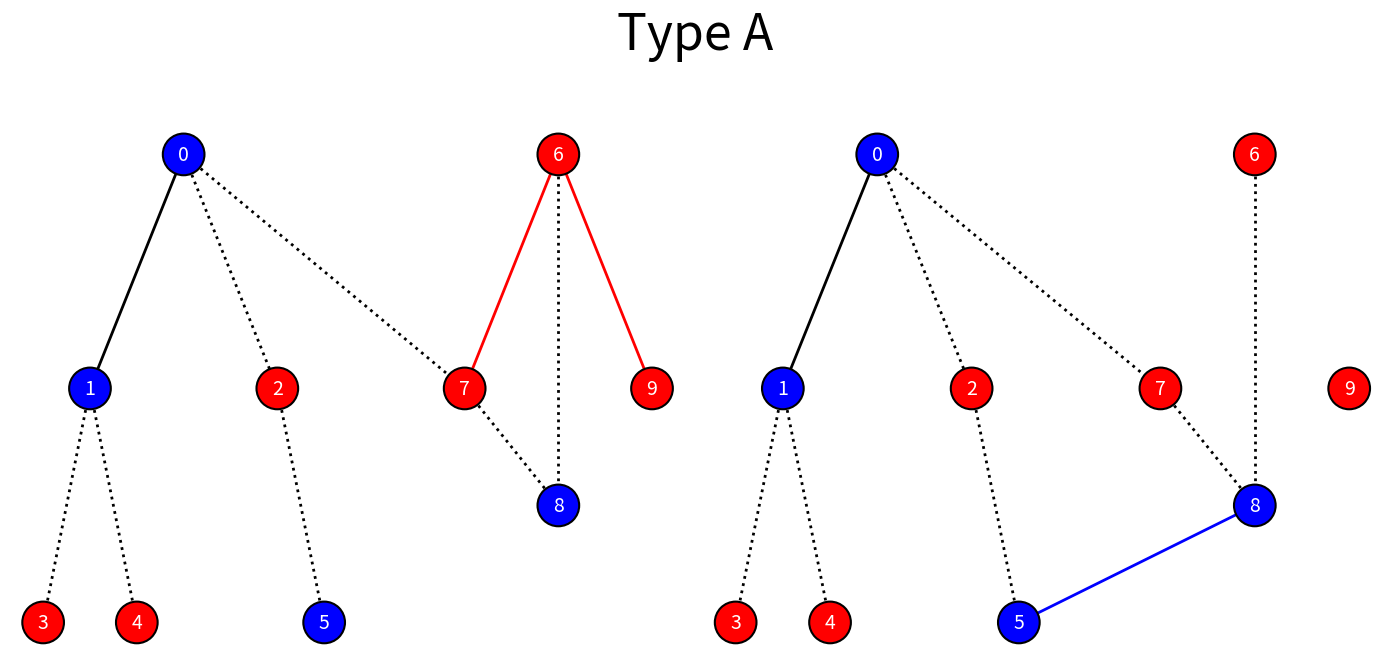

Recreate this plot in Python.
import matplotlib.pyplot as plt
import networkx as nx
import numpy as np

np.random.seed(42)

# Node positions (fixed)
pos = {
    0: (-2, 0), 1: (-3, -1), 2: (-1, -1),
    3: (-3.5, -2), 4: (-2.5, -2), 5: (-0.5, -2),
    6: (2, 0), 7: (1, -1), 8: (2, -1.5), 9: (3, -1)
}

# Strategies: 4 cooperators, 6 defectors
cooperators = np.random.choice(range(10), size=4, replace=False)
strategies = {n: 1 if n in cooperators else 0 for n in range(10)}
node_colors = ['blue' if strategies[n] else 'red' for n in range(10)]

G_before = nx.Graph()
G_before.add_nodes_from(range(10))
edges_before = [
    (0, 1), (0, 2), (1, 3), (1, 4), (2, 5),
    (8, 6), (8, 7),
    (0, 7),
    (6, 7), (6, 9)
]
G_before.add_edges_from(edges_before)

G_after = nx.Graph()
G_after.add_nodes_from(range(10))
edges_after = [
    (0, 1), (0, 2), (1, 3), (1, 4), (2, 5),
    (8, 6), (8, 7),
    (0, 7),
    (5, 8)
]
G_after.add_edges_from(edges_after)

# Plot side-by-side
fig, axs = plt.subplots(1, 2, figsize=(14, 7))

# ---- Plot G_before ----
nx.draw_networkx_nodes(G_before, pos, node_color=node_colors, node_size=900,
                       edgecolors='black', linewidths=1.5, ax=axs[0])

for u, v in G_before.edges():
    style = 'solid' if strategies[u] == strategies[v] else 'dotted'
    color = 'red' if (u, v) in [(6, 7), (6, 9)] or (v, u) in [(6, 7), (6, 9)] else 'black'
    nx.draw_networkx_edges(G_before, pos, edgelist=[(u, v)], style=style,
                            edge_color=color, width=2, ax=axs[0])

nx.draw_networkx_labels(G_before, pos, labels={n: str(n) for n in G_before.nodes()},
                        font_color='white', font_size=14, ax=axs[0])

#axs[0].set_title("Before: (6,7) and (6,9) Highlighted in Red", fontsize=14)
axs[0].axis('off')

# ---- Plot G_after ----
nx.draw_networkx_nodes(G_after, pos, node_color=node_colors, node_size=900,
                       edgecolors='black', linewidths=1.5, ax=axs[1])

for u, v in G_after.edges():
    style = 'solid' if strategies[u] == strategies[v] else 'dotted'
    color = 'blue' if (u, v) == (5, 8) or (v, u) == (5, 8) else 'black'
    nx.draw_networkx_edges(G_after, pos, edgelist=[(u, v)], style=style,
                            edge_color=color, width=2, ax=axs[1])

nx.draw_networkx_labels(G_after, pos, labels={n: str(n) for n in G_after.nodes()},
                        font_color='white', font_size=14, ax=axs[1])

#axs[1].set_title("After: Added (5,8) Only", fontsize=14)
axs[1].axis('off')

plt.suptitle("Type A", fontsize=36) #Structured Network: Before and After Targeted Rewiring
plt.tight_layout(rect=[0, 0.03, 1, 0.95])
plt.savefig("TypeA", dpi=60)
plt.show()
